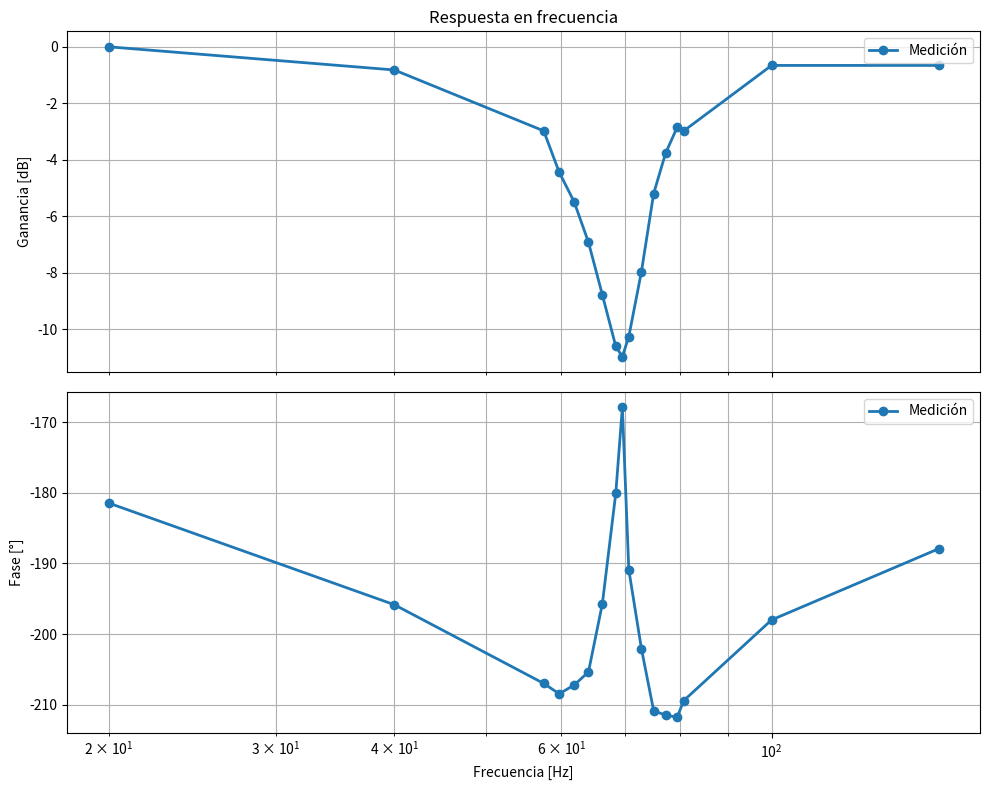

The script that saved this image:
import numpy as np
import matplotlib.pyplot as plt


# Datos medidos

frecuencia = np.array([
    20.0, 40.0, 57.5, 59.7, 61.9, 64.1, 66.3, 68.5,
    69.6, 70.7, 72.9, 75.1, 77.3, 79.5, 80.8, 100.0, 150.0
])

ganancia = np.array([
    10.0, 9.1, 7.1, 6.0, 5.32, 4.51, 3.64, 2.95,
    2.83, 3.07, 4.0, 5.5, 6.48, 7.2, 7.1, 9.27, 9.27
])

fase_ms = np.array([
    25.2, 13.6, 10.0, 9.7, 9.3, 8.9, 8.2, 7.3,
    6.7, 7.5, 7.7, 7.8, 7.6, 7.4, 7.2, 5.5, 3.48
])


Vin = 10.0  # Vpp

ganancia_lineal = ganancia / Vin
ganancia_dB = 20 * np.log10(ganancia_lineal)

# Fase a partir del desfasaje temporal
fase_grados = -fase_ms * frecuencia * 0.36


fig, ax = plt.subplots(2, 1, figsize=(10, 8), sharex=True)


# Módulo
ax[0].semilogx(
    frecuencia,
    ganancia_dB,
    marker='o',
    linestyle='-',
    linewidth=2,
    label='Medición'
)

ax[0].set_title('Respuesta en frecuencia')
ax[0].set_ylabel('Ganancia [dB]')
ax[0].grid(True, which='both')
ax[0].legend()


# Fase
ax[1].semilogx(
    frecuencia,
    fase_grados,
    marker='o',
    linestyle='-',
    linewidth=2,
    label='Medición'
)

ax[1].set_xlabel('Frecuencia [Hz]')
ax[1].set_ylabel('Fase [°]')
ax[1].grid(True, which='both')
ax[1].legend()


plt.tight_layout()
plt.show()
